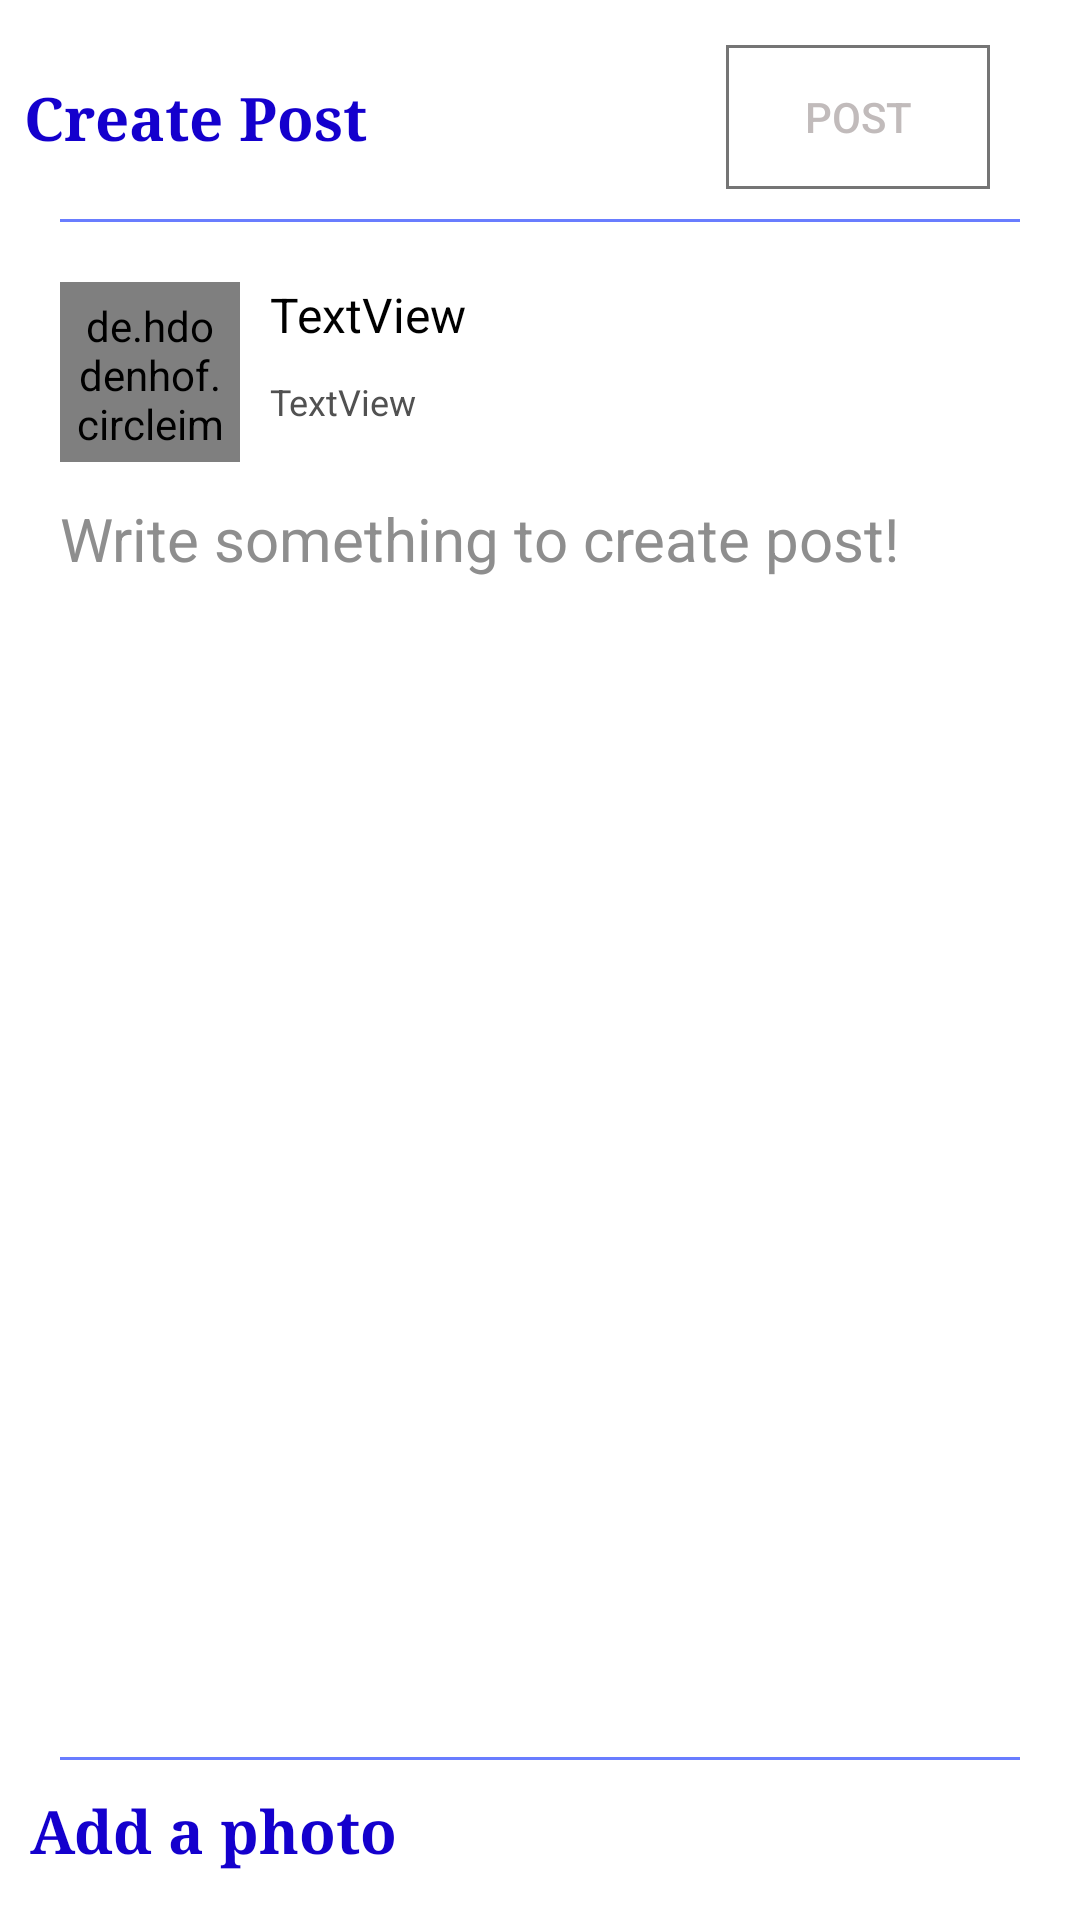

The Android layout XML behind this screen, and the referenced resources:
<!-- AndroidManifest.xml: application theme Theme.SocialStar -->
<!-- res/layout/fragment_add.xml -->
<?xml version="1.0" encoding="utf-8"?>
<androidx.constraintlayout.widget.ConstraintLayout xmlns:android="http://schemas.android.com/apk/res/android"
    xmlns:app="http://schemas.android.com/apk/res-auto"
    xmlns:tools="http://schemas.android.com/tools"
    android:layout_width="match_parent"
    android:layout_height="match_parent"
    tools:context=".Fragments.AddFragment">

    
    <TextView
        android:id="@+id/textView11"
        android:layout_width="wrap_content"
        android:layout_height="wrap_content"
        android:layout_marginStart="8dp"
        android:fontFamily="serif"
        android:text="Create Post"
        android:textColor="#1400CD"
        android:textSize="20sp"
        android:textStyle="bold"
        app:layout_constraintBottom_toBottomOf="@+id/add_post_btn_id"
        app:layout_constraintStart_toStartOf="parent"
        app:layout_constraintTop_toTopOf="@+id/add_post_btn_id" />

    <androidx.appcompat.widget.AppCompatButton
        android:id="@+id/add_post_btn_id"
        android:layout_width="wrap_content"
        android:layout_height="wrap_content"
        android:layout_marginTop="15dp"
        android:layout_marginEnd="30dp"
        android:background="@drawable/disable_button"
        android:enabled="false"
        android:text="Post"
        android:textColor="#C1BBBB"
        app:layout_constraintEnd_toEndOf="parent"
        app:layout_constraintTop_toTopOf="parent" />

    <View
        android:id="@+id/view6"
        android:layout_width="0dp"
        android:layout_height="1dp"
        android:layout_marginStart="20dp"
        android:layout_marginTop="10dp"
        android:layout_marginEnd="20dp"
        android:background="@color/light_blue"
        app:layout_constraintEnd_toEndOf="parent"
        app:layout_constraintStart_toStartOf="parent"
        app:layout_constraintTop_toBottomOf="@+id/add_post_btn_id" />

    <de.hdodenhof.circleimageview.CircleImageView
        android:id="@+id/add_profile_pic_img_id"
        android:layout_width="60dp"
        android:layout_height="60dp"
        android:layout_marginStart="20dp"
        android:layout_marginTop="20dp"
        android:padding="5dp"
        android:src="@drawable/profile_icon"
        app:layout_constraintStart_toStartOf="parent"
        app:layout_constraintTop_toBottomOf="@+id/view6" />

    <ImageView
        android:id="@+id/add_profile_pic_ring_id"
        android:layout_width="0dp"
        android:layout_height="0dp"
        android:background="@drawable/circle_1"
        app:layout_constraintBottom_toBottomOf="@+id/add_profile_pic_img_id"
        app:layout_constraintEnd_toEndOf="@+id/add_profile_pic_img_id"
        app:layout_constraintHorizontal_bias="1.0"
        app:layout_constraintStart_toStartOf="@+id/add_profile_pic_img_id"
        app:layout_constraintTop_toTopOf="@+id/add_profile_pic_img_id"
        app:layout_constraintVertical_bias="1.0" />

    <TextView
        android:id="@+id/add_user_name_txt_id"
        android:layout_width="wrap_content"
        android:layout_height="wrap_content"
        android:layout_marginStart="10dp"
        android:text="TextView"
        android:textColor="#000000"
        android:textSize="16sp"
        app:layout_constraintStart_toEndOf="@+id/add_profile_pic_img_id"
        app:layout_constraintTop_toTopOf="@+id/add_profile_pic_img_id" />

    <TextView
        android:id="@+id/add_user_profession_txt_id"
        android:layout_width="wrap_content"
        android:layout_height="wrap_content"
        android:layout_marginTop="10dp"
        android:text="TextView"
        android:textColor="#515151"
        android:textSize="12sp"
        app:layout_constraintStart_toStartOf="@+id/add_user_name_txt_id"
        app:layout_constraintTop_toBottomOf="@+id/add_user_name_txt_id" />

    <EditText
        android:id="@+id/add_postdescrip_edit_id"
        android:inputType="textMultiLine"
        android:layout_width="0dp"
        android:layout_height="0dp"
        android:layout_marginStart="20dp"
        android:layout_marginTop="12dp"
        android:layout_marginEnd="20dp"
        android:background="@color/Transparent"
        android:ems="10"
        android:gravity="top"
        android:hint="Write something to create post!"
        android:textColor="#000000"
        android:textColorHint="#8E8E8E"
        android:textSize="20sp"
        app:layout_constraintBottom_toTopOf="@+id/add_postimage_img_id"
        app:layout_constraintEnd_toEndOf="parent"
        app:layout_constraintStart_toStartOf="parent"
        app:layout_constraintTop_toBottomOf="@+id/add_profile_pic_img_id" />

    <ImageView
        android:id="@+id/add_postimage_img_id"
        android:layout_width="0dp"
        android:layout_height="230dp"
        android:layout_marginStart="20dp"
        android:layout_marginEnd="20dp"
        android:scaleType="centerCrop"
        android:src="@drawable/rain_drops_bg"
        android:visibility="gone"
        app:layout_constraintBottom_toTopOf="@+id/view7"
        app:layout_constraintEnd_toEndOf="parent"
        app:layout_constraintStart_toStartOf="parent"
        app:layout_constraintTop_toBottomOf="@+id/add_profile_pic_img_id" />


    <View
        android:id="@+id/view7"
        android:layout_width="0dp"
        android:layout_height="1dp"
        android:layout_marginStart="20dp"
        android:layout_marginEnd="20dp"
        android:layout_marginBottom="10dp"
        android:background="@color/light_blue"
        app:layout_constraintBottom_toTopOf="@+id/textView13"
        app:layout_constraintEnd_toEndOf="parent"
        app:layout_constraintStart_toStartOf="parent" />

    <TextView
        android:id="@+id/textView13"
        android:layout_width="wrap_content"
        android:layout_height="wrap_content"
        android:layout_marginStart="10dp"
        android:fontFamily="serif"
        android:text="Add a photo"
        android:textColor="#1400CD"
        android:textSize="20sp"
        android:textStyle="bold"
        app:layout_constraintBottom_toBottomOf="@+id/add_addphoto_img_id"
        app:layout_constraintStart_toStartOf="parent"
        app:layout_constraintTop_toTopOf="@+id/add_addphoto_img_id" />

    <ImageView
        android:id="@+id/add_addphoto_img_id"
        android:layout_width="30dp"
        android:layout_height="30dp"
        android:layout_marginEnd="30dp"
        android:layout_marginBottom="15dp"
        android:src="@drawable/add_photo_icon"
        app:layout_constraintBottom_toBottomOf="parent"
        app:layout_constraintEnd_toEndOf="parent" />


</androidx.constraintlayout.widget.ConstraintLayout>
<!-- resources referenced by this layout -->
<resources>
  <color name="Transparent">#00E1E1E1</color>
  <color name="light_blue">#697DFF</color>
  <!-- drawable disable_button (drawable) -->
  <?xml version="1.0" encoding="utf-8"?>
  <shape xmlns:android="http://schemas.android.com/apk/res/android">
      <stroke android:color="@color/grey_1" android:width="1dp"></stroke>
      <solid android:color="@color/white"></solid>
  
  </shape>
  <!-- drawable profile_icon (drawable) -->
  <vector android:height="120dp" android:tint="#000000"
      android:viewportHeight="24" android:viewportWidth="24"
      android:width="120dp" xmlns:android="http://schemas.android.com/apk/res/android">
      <path android:fillColor="@android:color/white" android:pathData="M12,12c2.21,0 4,-1.79 4,-4s-1.79,-4 -4,-4 -4,1.79 -4,4 1.79,4 4,4zM12,14c-2.67,0 -8,1.34 -8,4v2h16v-2c0,-2.66 -5.33,-4 -8,-4z"/>
  </vector>
  <!-- drawable rain_drops_bg: jpg bitmap (drawable, 103796 bytes) -->
  <style name="Theme.SocialStar" parent="Theme.MaterialComponents.DayNight.NoActionBar">
          
          <item name="colorPrimary">@color/blue</item>
          <item name="colorPrimaryVariant">@color/dark_blue</item>
          <item name="colorOnPrimary">@color/white</item>
          
          <item name="colorSecondary">@color/teal_200</item>
          <item name="colorSecondaryVariant">@color/teal_700</item>
          <item name="colorOnSecondary">@color/white</item>
          
          <item name="android:statusBarColor" tools:targetApi="l">?attr/colorPrimaryVariant</item>
          
      </style>
  <color name="grey_1">#757575</color>
  <color name="white">#FFFFFFFF</color>
  <color name="blue">#0000FF</color>
  <color name="dark_blue">#0F4AFB</color>
  <color name="teal_200">#FF03DAC5</color>
  <color name="teal_700">#FF018786</color>
</resources>
